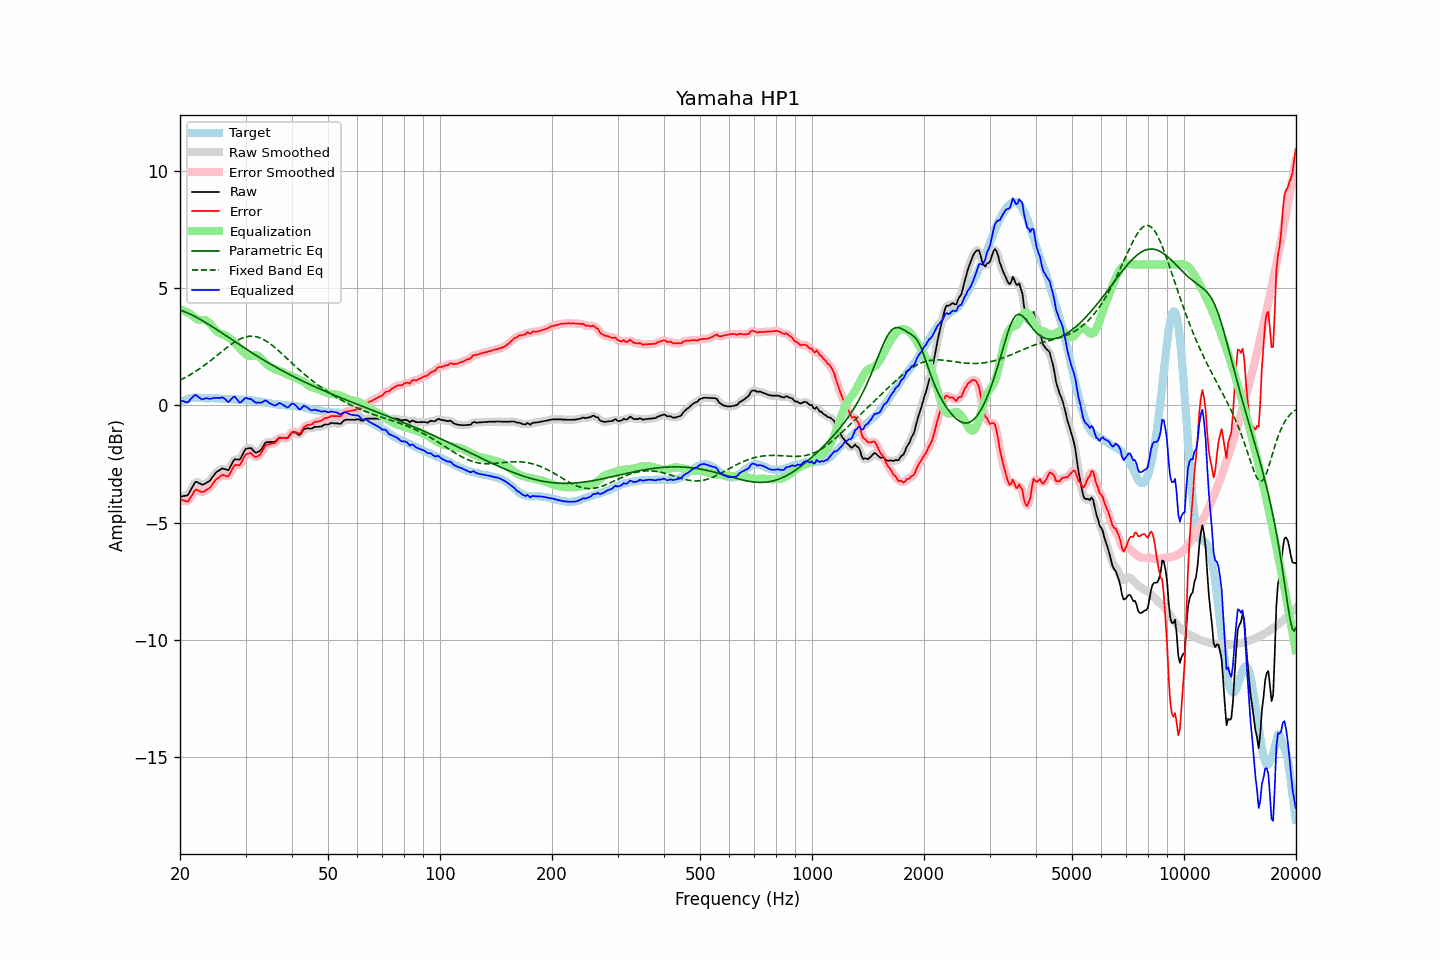

The file beside this chart, header and first rows:
frequency, raw, error, smoothed, error_smoothed, equalization, parametric_eq, fixed_band_eq, equalized_raw, equalized_smoothed, target
20.00, -3.90, -4.00, -3.89, -3.99, 4.11, 4.06, 1.07, 0.21, 0.22, 0.10
20.20, -3.89, -4.03, -3.89, -4.04, 4.08, 4.04, 1.11, 0.19, 0.19, 0.14
20.40, -3.87, -4.05, -3.89, -4.07, 4.05, 4.01, 1.14, 0.18, 0.16, 0.18
20.61, -3.86, -4.06, -3.87, -4.08, 4.01, 3.98, 1.18, 0.16, 0.15, 0.20
20.81, -3.85, -4.09, -3.85, -4.09, 3.98, 3.96, 1.21, 0.13, 0.13, 0.24
21.02, -3.82, -4.10, -3.79, -4.07, 3.94, 3.93, 1.25, 0.13, 0.15, 0.28
21.23, -3.70, -3.99, -3.70, -4.00, 3.91, 3.90, 1.29, 0.21, 0.20, 0.29
21.44, -3.57, -3.88, -3.57, -3.89, 3.87, 3.86, 1.33, 0.30, 0.30, 0.31
21.66, -3.45, -3.77, -3.43, -3.75, 3.80, 3.83, 1.37, 0.35, 0.37, 0.32
21.87, -3.32, -3.64, -3.33, -3.66, 3.75, 3.79, 1.41, 0.43, 0.41, 0.32
22.09, -3.26, -3.59, -3.28, -3.61, 3.70, 3.76, 1.46, 0.44, 0.42, 0.33
22.31, -3.29, -3.62, -3.28, -3.61, 3.66, 3.72, 1.50, 0.37, 0.39, 0.33
22.54, -3.32, -3.65, -3.32, -3.65, 3.64, 3.68, 1.55, 0.33, 0.33, 0.33
22.76, -3.36, -3.68, -3.36, -3.68, 3.64, 3.65, 1.60, 0.28, 0.28, 0.32
22.99, -3.39, -3.70, -3.37, -3.69, 3.64, 3.61, 1.64, 0.25, 0.27, 0.31
23.22, -3.36, -3.67, -3.36, -3.67, 3.64, 3.57, 1.69, 0.28, 0.28, 0.31
23.45, -3.32, -3.62, -3.33, -3.63, 3.62, 3.52, 1.74, 0.30, 0.29, 0.30
23.69, -3.28, -3.58, -3.29, -3.59, 3.58, 3.48, 1.80, 0.30, 0.30, 0.30
23.92, -3.25, -3.55, -3.24, -3.54, 3.53, 3.44, 1.85, 0.28, 0.29, 0.30
24.16, -3.18, -3.49, -3.17, -3.47, 3.45, 3.40, 1.90, 0.28, 0.28, 0.31
24.40, -3.08, -3.39, -3.08, -3.39, 3.38, 3.35, 1.96, 0.30, 0.29, 0.31
24.65, -2.99, -3.29, -2.99, -3.29, 3.29, 3.31, 2.01, 0.31, 0.31, 0.30
24.89, -2.90, -3.19, -2.90, -3.20, 3.22, 3.27, 2.07, 0.32, 0.31, 0.30
25.14, -2.83, -3.12, -2.84, -3.13, 3.15, 3.22, 2.12, 0.32, 0.31, 0.30
25.39, -2.79, -3.08, -2.78, -3.07, 3.10, 3.18, 2.18, 0.31, 0.32, 0.30
25.65, -2.75, -3.03, -2.74, -3.02, 3.06, 3.13, 2.23, 0.31, 0.32, 0.29
25.91, -2.70, -2.98, -2.71, -2.99, 3.04, 3.09, 2.29, 0.34, 0.33, 0.28
26.16, -2.70, -2.97, -2.70, -2.98, 3.02, 3.04, 2.34, 0.32, 0.31, 0.28
26.43, -2.72, -2.99, -2.73, -3.00, 2.99, 3.00, 2.40, 0.27, 0.26, 0.27
26.69, -2.75, -3.02, -2.75, -3.02, 2.95, 2.95, 2.45, 0.20, 0.20, 0.27
26.96, -2.77, -3.03, -2.73, -3.00, 2.90, 2.90, 2.51, 0.13, 0.17, 0.26
27.23, -2.66, -2.92, -2.66, -2.92, 2.85, 2.86, 2.56, 0.19, 0.19, 0.26
27.50, -2.53, -2.79, -2.53, -2.79, 2.80, 2.81, 2.61, 0.27, 0.27, 0.26
27.77, -2.40, -2.65, -2.40, -2.66, 2.74, 2.77, 2.65, 0.35, 0.34, 0.25
28.05, -2.30, -2.55, -2.33, -2.57, 2.68, 2.72, 2.70, 0.38, 0.35, 0.25
28.33, -2.31, -2.55, -2.31, -2.55, 2.60, 2.67, 2.74, 0.29, 0.29, 0.24
28.62, -2.31, -2.55, -2.31, -2.55, 2.52, 2.63, 2.78, 0.21, 0.21, 0.24
28.90, -2.32, -2.56, -2.29, -2.53, 2.44, 2.58, 2.81, 0.12, 0.14, 0.24
29.19, -2.23, -2.46, -2.21, -2.45, 2.36, 2.54, 2.85, 0.13, 0.15, 0.24
29.48, -2.09, -2.33, -2.09, -2.33, 2.29, 2.49, 2.87, 0.20, 0.20, 0.25
29.78, -1.95, -2.18, -1.96, -2.20, 2.23, 2.45, 2.90, 0.28, 0.27, 0.23
30.08, -1.85, -2.09, -1.87, -2.11, 2.17, 2.40, 2.92, 0.32, 0.30, 0.24
30.38, -1.84, -2.06, -1.82, -2.05, 2.13, 2.36, 2.93, 0.29, 0.30, 0.22
30.68, -1.83, -2.05, -1.82, -2.04, 2.10, 2.31, 2.94, 0.27, 0.29, 0.22
30.99, -1.82, -2.03, -1.84, -2.06, 2.10, 2.27, 2.94, 0.28, 0.25, 0.21
31.30, -1.89, -2.10, -1.89, -2.10, 2.11, 2.23, 2.94, 0.22, 0.22, 0.21
31.61, -1.96, -2.17, -1.95, -2.15, 2.13, 2.18, 2.94, 0.17, 0.17, 0.21
31.93, -2.02, -2.20, -2.00, -2.19, 2.13, 2.14, 2.93, 0.12, 0.13, 0.19
32.24, -2.01, -2.18, -2.01, -2.19, 2.12, 2.10, 2.91, 0.11, 0.11, 0.18
32.57, -1.97, -2.14, -1.98, -2.15, 2.09, 2.06, 2.89, 0.12, 0.11, 0.17
32.89, -1.93, -2.09, -1.92, -2.08, 2.03, 2.01, 2.87, 0.11, 0.12, 0.16
33.22, -1.84, -1.98, -1.82, -1.97, 1.96, 1.97, 2.84, 0.13, 0.14, 0.14
33.55, -1.72, -1.86, -1.72, -1.85, 1.89, 1.93, 2.80, 0.17, 0.17, 0.14
33.89, -1.61, -1.73, -1.63, -1.75, 1.82, 1.89, 2.76, 0.21, 0.19, 0.12
34.23, -1.57, -1.68, -1.58, -1.69, 1.75, 1.85, 2.72, 0.18, 0.17, 0.12
34.57, -1.57, -1.66, -1.56, -1.66, 1.69, 1.81, 2.67, 0.13, 0.14, 0.09
34.92, -1.57, -1.65, -1.56, -1.65, 1.65, 1.77, 2.63, 0.08, 0.09, 0.08
35.27, -1.56, -1.64, -1.57, -1.64, 1.61, 1.73, 2.57, 0.05, 0.04, 0.08
35.62, -1.56, -1.62, -1.56, -1.62, 1.57, 1.69, 2.52, 0.02, 0.01, 0.06
35.97, -1.56, -1.60, -1.54, -1.59, 1.54, 1.65, 2.46, -0.01, 0.00, 0.05
... 635 more rows
